Dataset: tobacco_processed (GitHub, TadiKev/tobacco-leaf-tooling). Classes: alternaria, cercospora, healthy.

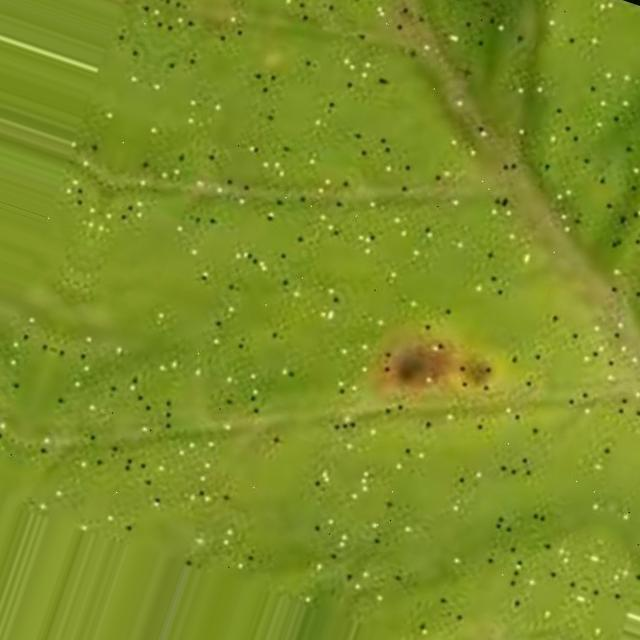
Label: cercospora

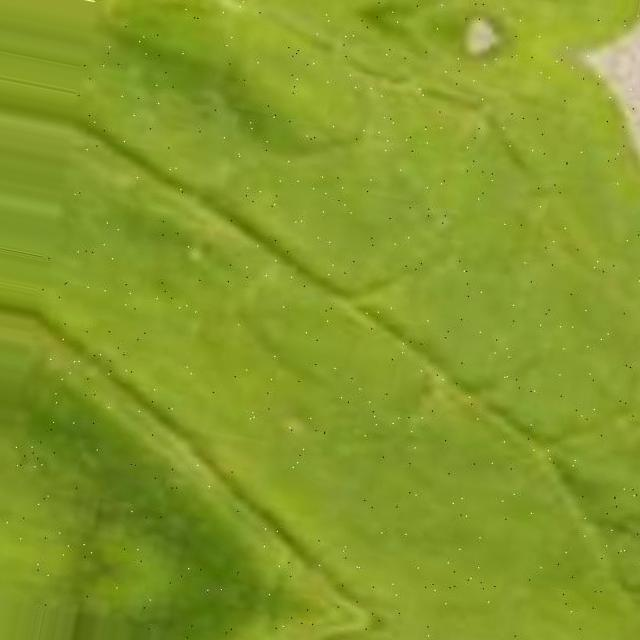
Label: cercospora

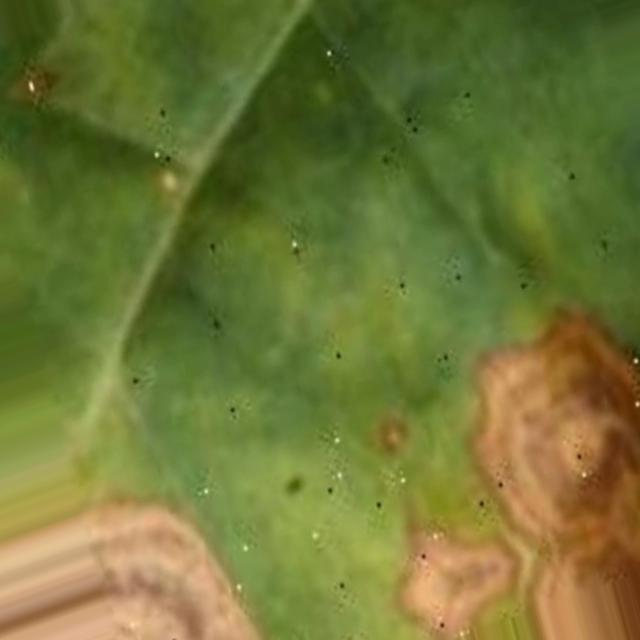
Label: alternaria

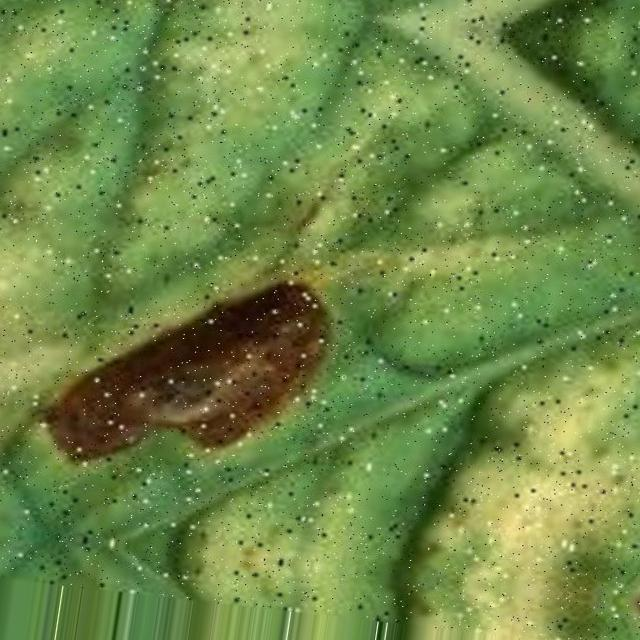
Label: alternaria

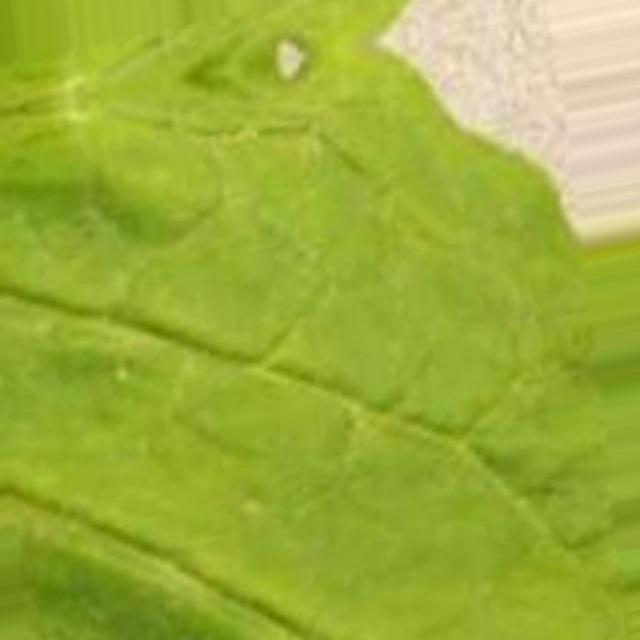
Label: cercospora

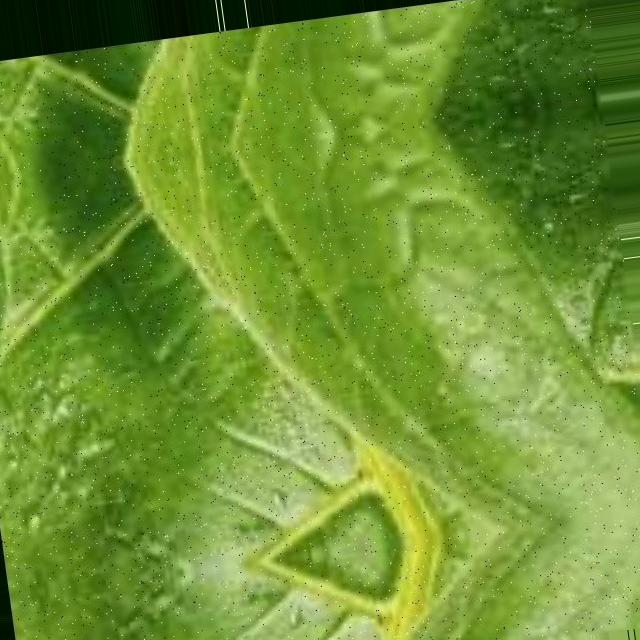
Label: healthy
